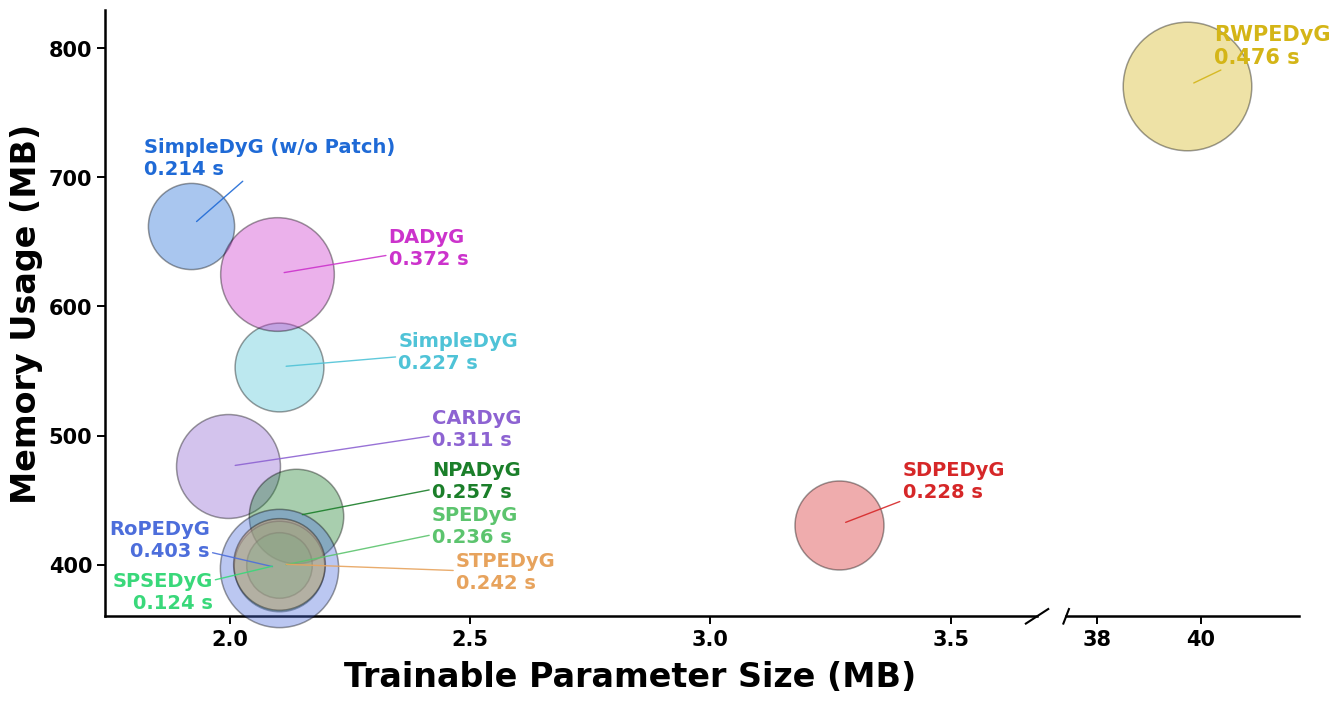

The matplotlib source for this figure:
import numpy as np
import matplotlib.pyplot as plt
from matplotlib.ticker import FixedLocator, FixedFormatter

# =========================
# 1. Data
# =========================
models = [
    "SimpleDyG (w/o Patch)",
    "SimpleDyG",
    "DADyG",
    "CARDyG",
    "NPADyG",
    "SPSEDyG",
    "SPEDyG",
    "SDPEDyG",
    "RWPEDyG",
    "RoPEDyG",
    "STPEDyG",
]

memory_avg = np.array([
    662.231,
    553.219,
    625.336,
    476.076,
    437.720,
    400.061,
    398.917,
    430.830,
    770.768,
    397.272,
    400.471,
])

param_avg = np.array([
    1.919,
    2.102,
    2.098,
    1.996,
    2.136,
    2.102,
    2.102,
    3.268,
    39.744,
    2.102,
    2.102,
])

time_avg = np.array([
    0.214,
    0.227,
    0.372,
    0.311,
    0.257,
    0.124,
    0.236,
    0.228,
    0.476,
    0.403,
    0.242,
])

# =========================
# 2. Colors
# =========================
colors = {
    "SimpleDyG (w/o Patch)": "#1f6ad6",
    "SimpleDyG": "#4fc3d7",
    "DADyG": "#cc33cc",
    "CARDyG": "#8d63d2",
    "NPADyG": "#1b7f2a",
    "SPSEDyG": "#39d87a",
    "SPEDyG": "#5cc46e",
    "SDPEDyG": "#d62728",
    "RWPEDyG": "#d4b517",
    "RoPEDyG": "#4d6edb",
    "STPEDyG": "#e7a35d",
}

# =========================
# 3. Figure setup
# =========================
plt.rcParams["font.family"] = "Times New Roman"
plt.rcParams["pdf.fonttype"] = 42
plt.rcParams["ps.fonttype"] = 42
plt.rcParams["svg.fonttype"] = "none"

fig, (ax_left, ax_right) = plt.subplots(
    1,
    2,
    sharey=True,
    figsize=(13.8, 7.4),
    dpi=200,
    gridspec_kw={"width_ratios": [4.8, 1.2], "wspace": 0.05}
)

fig.patch.set_facecolor("white")
ax_left.set_facecolor("white")
ax_right.set_facecolor("white")

# =========================
# 4. Bubble sizes
# =========================
# s 是面积，不是半径
scale_factor = 18000
bubble_sizes = time_avg * scale_factor

# =========================
# 5. Scatter plot
# =========================
for ax in [ax_left, ax_right]:
    for i, model in enumerate(models):
        ax.scatter(
            param_avg[i],
            memory_avg[i],
            s=bubble_sizes[i],
            color=colors[model],
            alpha=0.38,
            edgecolors="black",
            linewidths=1.1,
            zorder=3,
            clip_on=False
        )

# =========================
# 6. Broken x-axis ranges
# =========================
ax_left.set_xlim(1.74, 3.68)
ax_right.set_xlim(37.4, 41.9)
ax_left.set_ylim(360, 830)

# y-axis ticks
y_ticks = [400, 500, 600, 700, 800]
ax_left.yaxis.set_major_locator(FixedLocator(y_ticks))
ax_left.yaxis.set_major_formatter(FixedFormatter([str(y) for y in y_ticks]))

# x-axis ticks
ax_left.set_xticks([2.0, 2.5, 3.0, 3.5])
ax_right.set_xticks([38, 40])

# =========================
# 7. Clean style
# =========================
for ax in [ax_left, ax_right]:
    ax.grid(False)
    ax.spines["top"].set_visible(False)
    ax.tick_params(axis="both", which="major", labelsize=15, width=1.4, length=6)
    for tick in ax.get_xticklabels() + ax.get_yticklabels():
        tick.set_fontweight("bold")

ax_left.spines["right"].set_visible(False)
ax_right.spines["left"].set_visible(False)
ax_right.tick_params(axis="y", left=False, labelleft=False)

ax_left.spines["left"].set_linewidth(1.8)
ax_left.spines["bottom"].set_linewidth(1.8)
ax_right.spines["bottom"].set_linewidth(1.8)
ax_right.spines["right"].set_visible(False)

# =========================
# 8. Axis labels
# =========================
fig.supxlabel("Trainable Parameter Size (MB)", fontsize=24, fontweight="bold", y=0.055)
ax_left.set_ylabel("Memory Usage (MB)", fontsize=24, fontweight="bold")

# =========================
# 9. Draw break marks
# =========================
d = 0.012

# 只保留下边的断轴标记，去掉上边的断轴标记
kwargs = dict(transform=ax_left.transAxes, color="black", clip_on=False, linewidth=1.5)
ax_left.plot((1 - d, 1 + d), (-d, +d), **kwargs)

kwargs = dict(transform=ax_right.transAxes, color="black", clip_on=False, linewidth=1.5)
ax_right.plot((-d, +d), (-d, +d), **kwargs)

# =========================
# 10. Label font sizes
# =========================
label_fontsize_left = 14
label_fontsize_right = 15

# =========================
# 11. Standard label positions on left panel
# =========================
# 这里先处理其余模型；RoPEDyG 和 SPSEDyG 单独在后面处理
label_positions_left = {
    "SimpleDyG (w/o Patch)": (1.82, 715),
    "DADyG": (2.33, 645),
    "SimpleDyG": (2.35, 565),
    "CARDyG": (2.42, 505),
    "NPADyG": (2.42, 465),
    "SPEDyG": (2.42, 430),
    "STPEDyG": (2.47, 394),
    "SDPEDyG": (3.40, 465),
}

align_left = {
    "SimpleDyG (w/o Patch)": ("left", "center"),
    "DADyG": ("left", "center"),
    "SimpleDyG": ("left", "center"),
    "CARDyG": ("left", "center"),
    "NPADyG": ("left", "center"),
    "SPEDyG": ("left", "center"),
    "STPEDyG": ("left", "center"),
    "SDPEDyG": ("left", "center"),
}

for model, (tx, ty) in label_positions_left.items():
    i = models.index(model)
    ha, va = align_left[model]

    ax_left.annotate(
        f"{model}\n{time_avg[i]:.3f} s",
        xy=(param_avg[i], memory_avg[i]),
        xytext=(tx, ty),
        textcoords="data",
        ha=ha,
        va=va,
        fontsize=label_fontsize_left,
        fontweight="bold",
        color=colors[model],
        arrowprops=dict(
            arrowstyle="-",
            color=colors[model],
            lw=1.0,
            alpha=0.9,
            shrinkA=0,
            shrinkB=5
        ),
        zorder=5,
        clip_on=False
    )

# =========================
# 12. Special labels: RoPEDyG and SPSEDyG
# =========================
# 单独放到左下角空白区域，不与圆圈重叠
# 使用 offset points 更容易稳定控制位置

# RoPEDyG
i = models.index("RoPEDyG")
ax_left.annotate(
    f"RoPEDyG\n{time_avg[i]:.3f} s",
    xy=(param_avg[i], memory_avg[i]),
    xytext=(-50, 20),                 # 往左上挪到左下空白区域
    textcoords="offset points",
    ha="right",
    va="center",
    fontsize=label_fontsize_left,
    fontweight="bold",
    color=colors["RoPEDyG"],
    arrowprops=dict(
        arrowstyle="-",
        color=colors["RoPEDyG"],
        lw=1.0,
        alpha=0.9,
        shrinkA=0,
        shrinkB=5
    ),
    zorder=5,
    clip_on=False
)

# SPSEDyG
i = models.index("SPSEDyG")
ax_left.annotate(
    f"SPSEDyG\n{time_avg[i]:.3f} s",
    xy=(param_avg[i], memory_avg[i]),
    xytext=(-48, -20),                # 往左下挪到空白区域
    textcoords="offset points",
    ha="right",
    va="center",
    fontsize=label_fontsize_left,
    fontweight="bold",
    color=colors["SPSEDyG"],
    arrowprops=dict(
        arrowstyle="-",
        color=colors["SPSEDyG"],
        lw=1.0,
        alpha=0.9,
        shrinkA=0,
        shrinkB=5
    ),
    zorder=5,
    clip_on=False
)

# =========================
# 13. Label on right panel
# =========================
i = models.index("RWPEDyG")
ax_right.annotate(
    f"RWPEDyG\n{time_avg[i]:.3f} s",
    xy=(param_avg[i], memory_avg[i]),
    xytext=(40.25, 802),
    textcoords="data",
    ha="left",
    va="center",
    fontsize=label_fontsize_right,
    fontweight="bold",
    color=colors["RWPEDyG"],
    arrowprops=dict(
        arrowstyle="-",
        color=colors["RWPEDyG"],
        lw=1.0,
        alpha=0.9,
        shrinkA=0,
        shrinkB=5
    ),
    zorder=5,
    clip_on=False
)

# =========================
# 14. Layout and save
# =========================
plt.subplots_adjust(left=0.12, right=0.985, bottom=0.16, top=0.98, wspace=0.05)

plt.savefig("lp_efficiency_bubble_chart_broken_x_final.pdf", bbox_inches="tight")
plt.savefig("lp_efficiency_bubble_chart_broken_x_final.svg", bbox_inches="tight")
plt.savefig("lp_efficiency_bubble_chart_broken_x_final.eps", bbox_inches="tight")
plt.savefig("lp_efficiency_bubble_chart_broken_x_final.png", dpi=300, bbox_inches="tight")

plt.show()
